Run: headless pygame with SDL's dummy video driver; simulated clock (each Clock.tick advances the game by its frame time, no real sleeping); random seed 0; keys injected as events and as key.get_pressed() state; no mouse input.
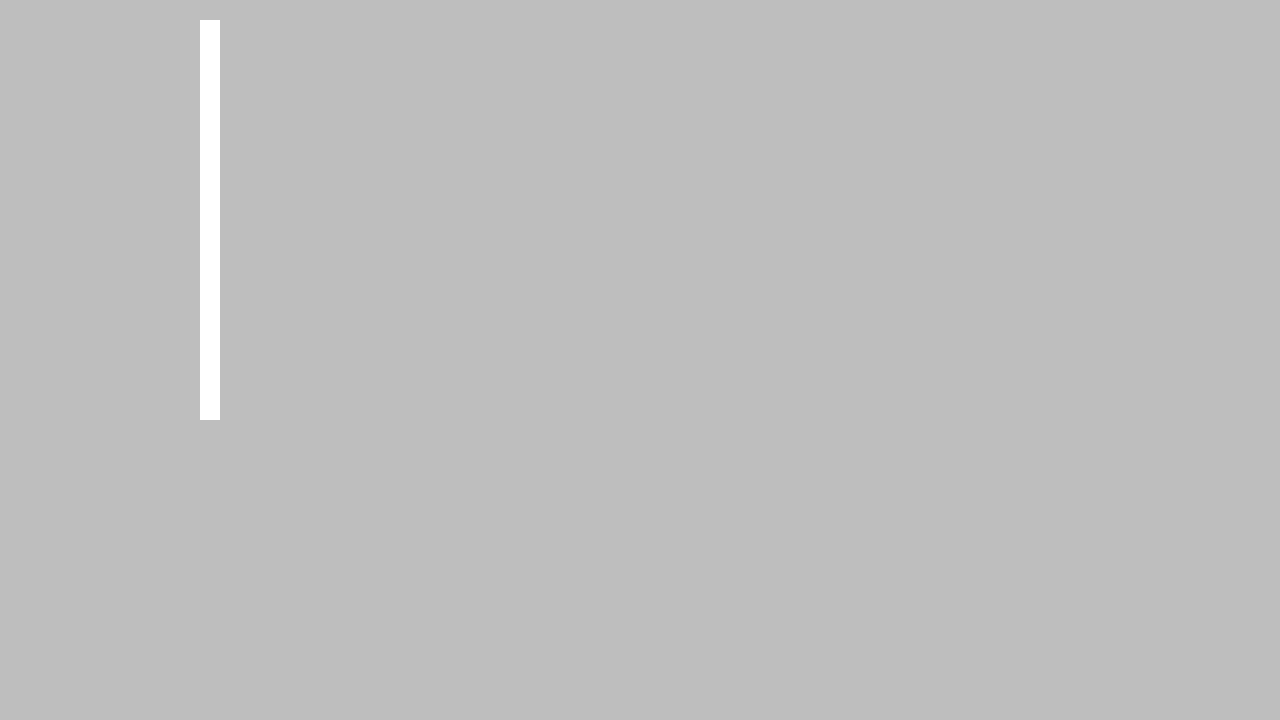
Frame 1 of 4 · flips 1–60 · no input
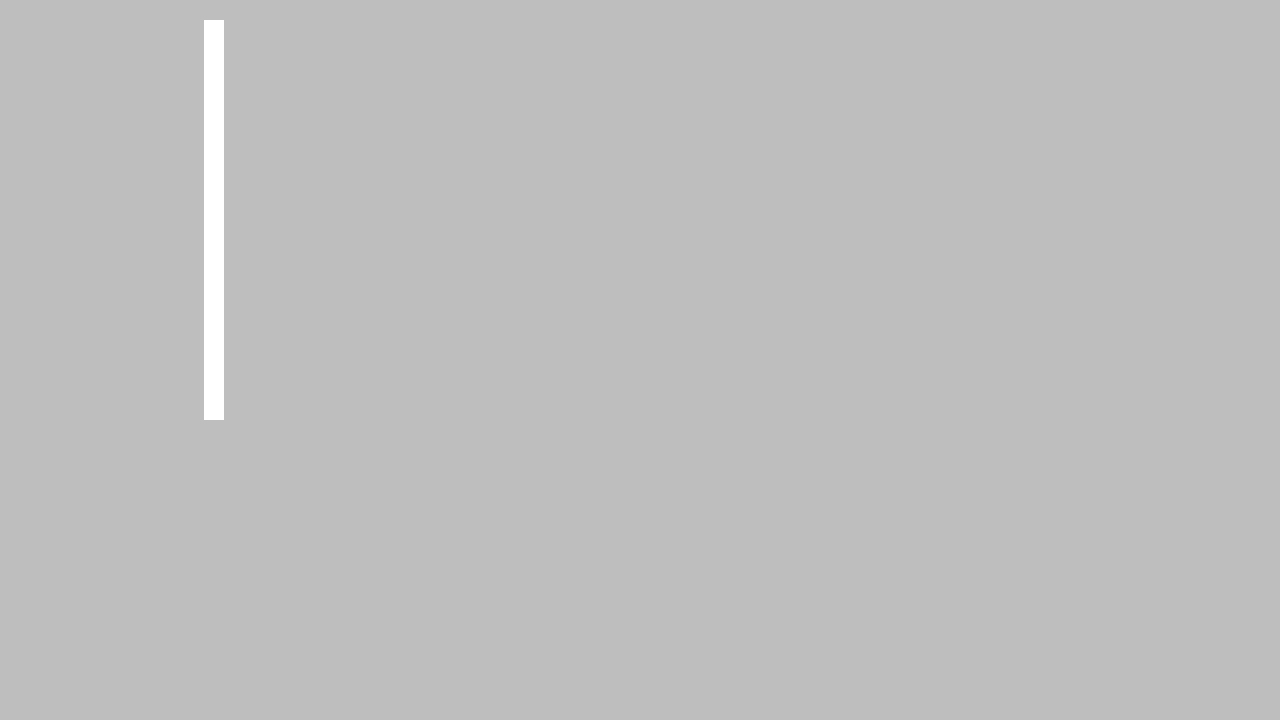
Frame 2 of 4 · flips 61–180 · tapped SPACE, RETURN · held RIGHT (→), D
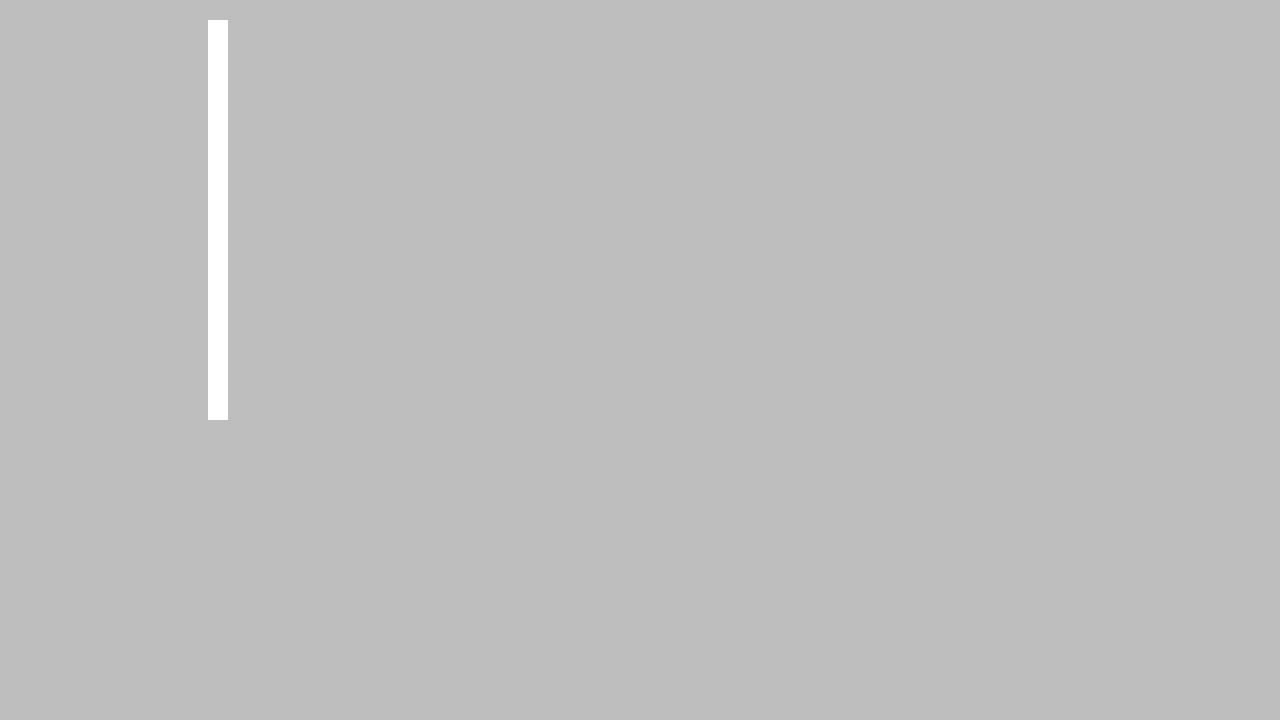
Frame 3 of 4 · flips 181–300 · held DOWN (↓), S
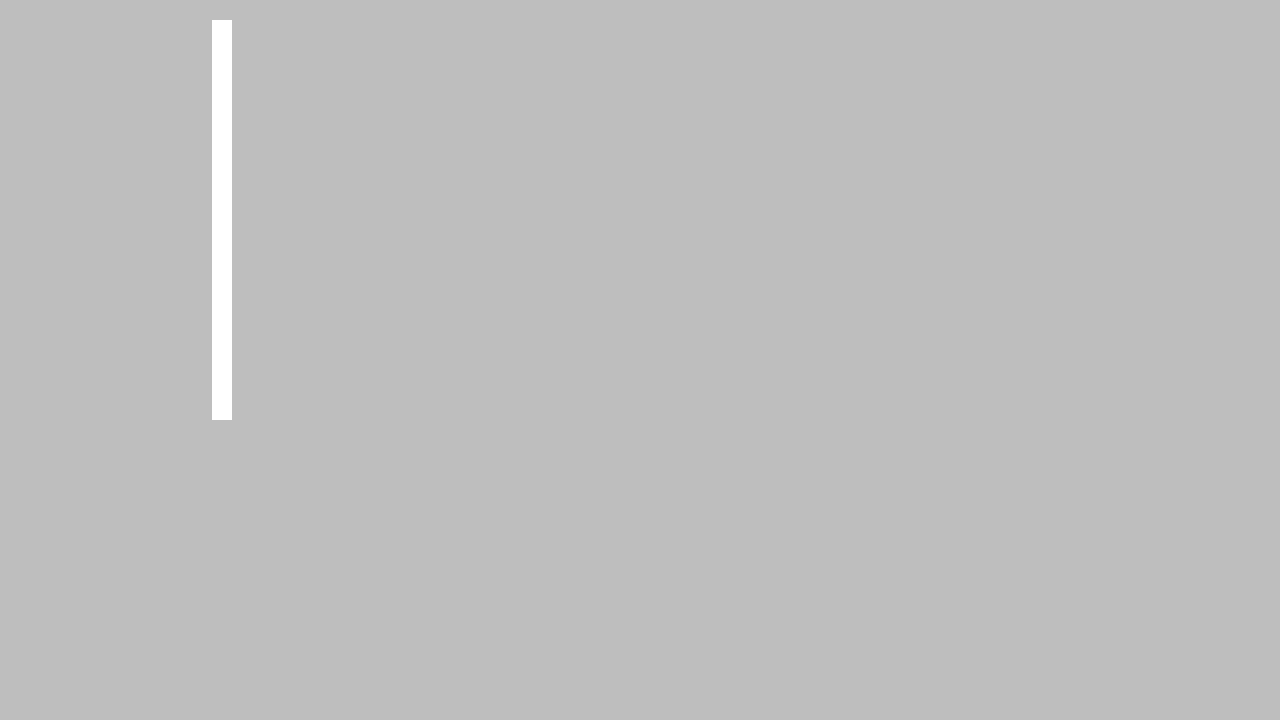
Frame 4 of 4 · flips 301–420 · held LEFT (←), A, UP (↑), W

The pygame program that drew these frames:

#!/usr/bin/env python3
# -*- coding: utf-8 -*-
"""
Created on Thu May 25 21:01:13 2023

@author: Daniel
"""

# Example file showing a circle moving on screen
import pygame as pg
import time

# pygame setup
pg.init()
screen = pg.display.set_mode((1280, 720))
running = True

start_time = time.time()
duration = 2.0

# starting coordinates
start_y = 20
start_x = 200
# distance to move in x direction (positive or negative)
shift = 100
# size of rectangle
rect_size = (20,400)
rect_color = "white"

# x end position
end_x = start_x + shift


while running:
    # poll for events
    # pygame.QUIT event means the user clicked X to close your window
    for event in pg.event.get():
        if event.type == pg.QUIT:
            running = False

    # fill the screen with a color to wipe away anything from last frame
    screen.fill("grey")

    # Calculate the current time elapsed since the start of the animation
    t = (time.time() - start_time) / duration

    
    # If the animation is over, exit animation
    if t < 1.0:
        x = start_x * (1 - t) + end_x * t
        current_pos = (int(x), start_y)
        pg.draw.rect(screen, rect_color, pg.Rect(current_pos, rect_size))

    # plot line in last position
    pg.draw.rect(screen, rect_color, pg.Rect(current_pos, rect_size))

    # flip() the display to put your work on screen
    pg.display.flip()


pg.quit()
